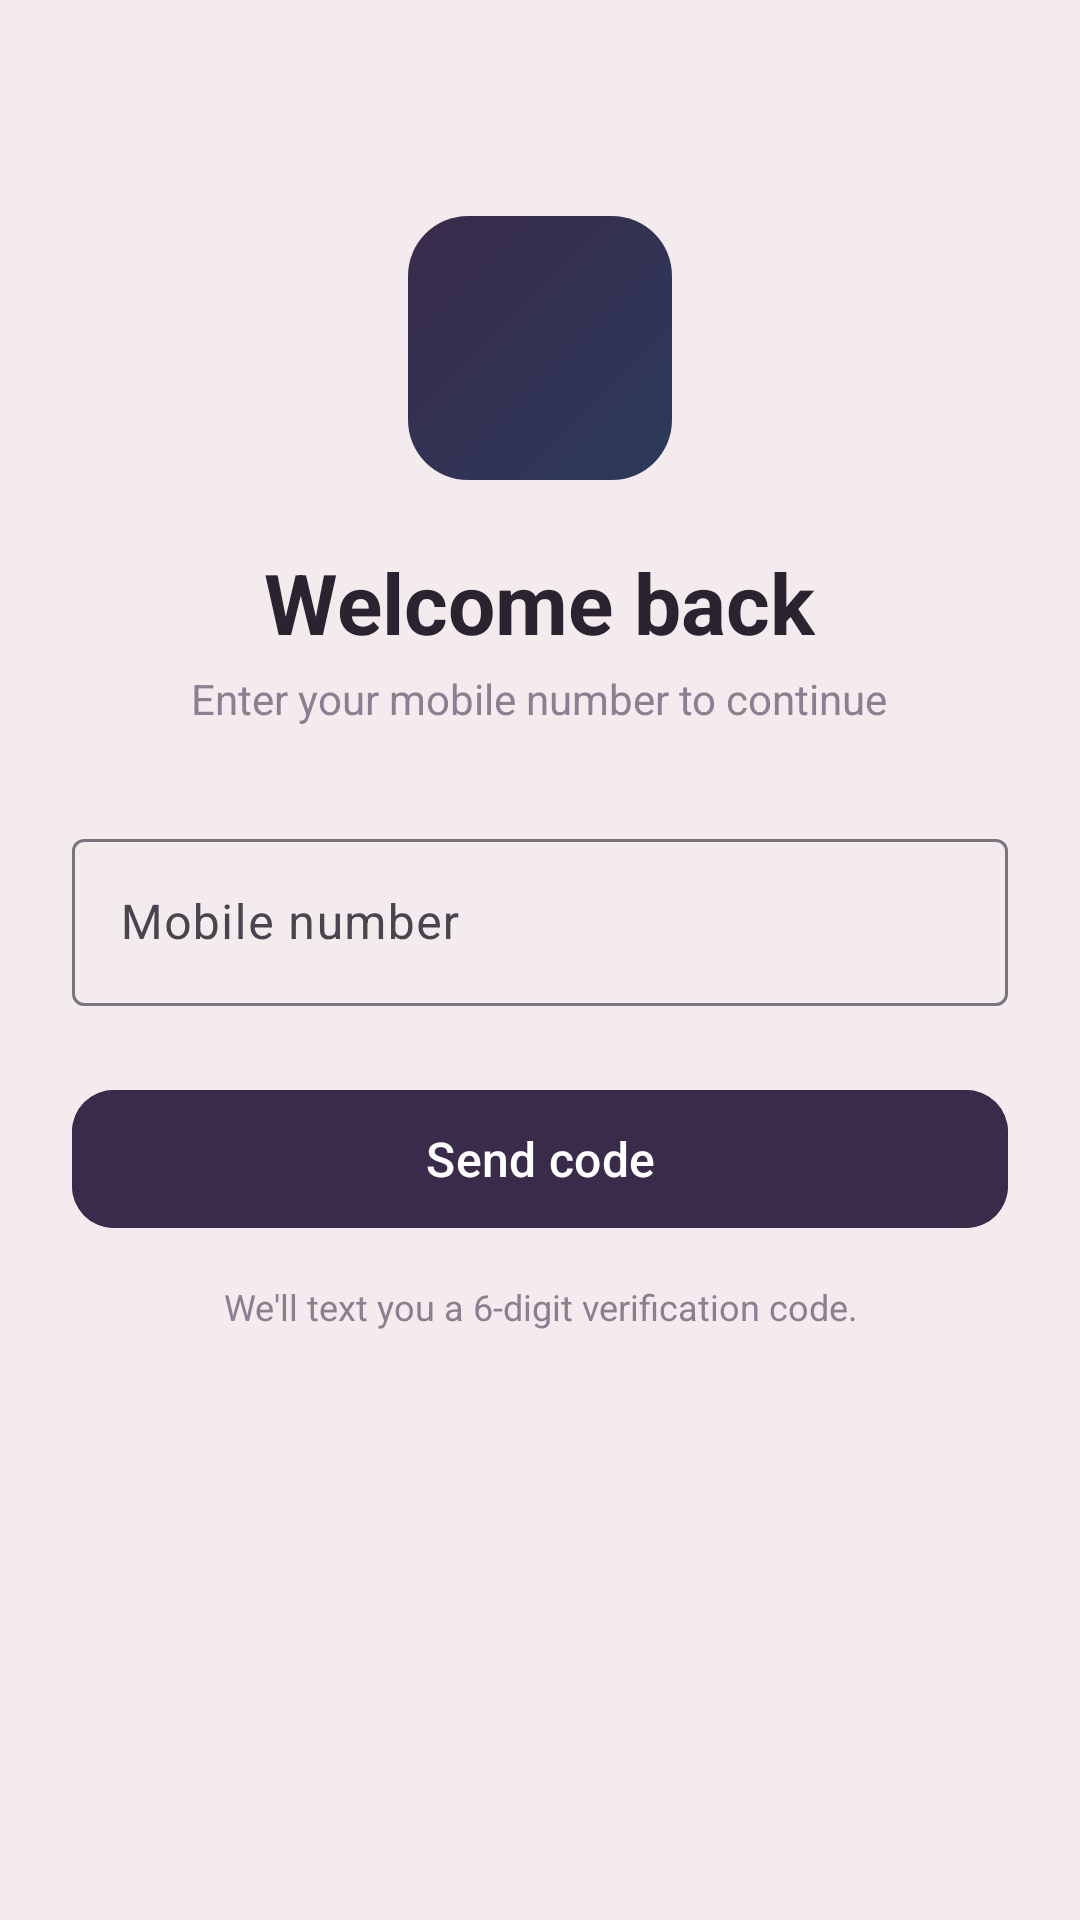

This screen was rendered from an Android layout file. Write that file and the resources it references.
<!-- AndroidManifest.xml: application theme Theme.MyApplication -->
<!-- res/layout/activity_login.xml -->
<?xml version="1.0" encoding="utf-8"?>
<ViewFlipper xmlns:android="http://schemas.android.com/apk/res/android"
    xmlns:app="http://schemas.android.com/apk/res-auto"
    android:id="@+id/login_flipper"
    android:layout_width="match_parent"
    android:layout_height="match_parent"
    android:background="@color/app_bg">

    
    <ScrollView
        android:layout_width="match_parent"
        android:layout_height="match_parent"
        android:fillViewport="true"
        android:scrollbars="none">

        <LinearLayout
            android:layout_width="match_parent"
            android:layout_height="wrap_content"
            android:orientation="vertical"
            android:padding="24dp">

            <ImageView
                android:layout_width="88dp"
                android:layout_height="88dp"
                android:layout_gravity="center_horizontal"
                android:layout_marginTop="48dp"
                android:background="@drawable/bg_balance_gradient"
                android:contentDescription="@string/app_name"
                android:padding="20dp"
                android:src="@drawable/dollar" />

            <TextView
                android:layout_width="wrap_content"
                android:layout_height="wrap_content"
                android:layout_gravity="center_horizontal"
                android:layout_marginTop="22dp"
                android:text="@string/welcome_back"
                android:textColor="@color/ink"
                android:textSize="28sp"
                android:textStyle="bold" />

            <TextView
                android:layout_width="wrap_content"
                android:layout_height="wrap_content"
                android:layout_gravity="center_horizontal"
                android:layout_marginTop="4dp"
                android:text="@string/enter_mobile"
                android:textColor="@color/ink_soft"
                android:textSize="14sp" />

            <com.google.android.material.textfield.TextInputLayout
                android:id="@+id/tilPhone"
                style="@style/Widget.Material3.TextInputLayout.OutlinedBox"
                android:layout_width="match_parent"
                android:layout_height="wrap_content"
                android:layout_marginTop="32dp"
                android:hint="@string/mobile_number"
                app:prefixText="@string/country_code">

                <com.google.android.material.textfield.TextInputEditText
                    android:id="@+id/etPhone"
                    android:layout_width="match_parent"
                    android:layout_height="wrap_content"
                    android:inputType="phone" />
            </com.google.android.material.textfield.TextInputLayout>

            <com.google.android.material.button.MaterialButton
                android:id="@+id/btnSendCode"
                android:layout_width="match_parent"
                android:layout_height="54dp"
                android:layout_marginTop="24dp"
                android:backgroundTint="@color/plum"
                android:text="@string/send_code"
                android:textSize="16sp"
                app:cornerRadius="14dp" />

            <TextView
                android:layout_width="match_parent"
                android:layout_height="wrap_content"
                android:layout_marginTop="14dp"
                android:gravity="center"
                android:text="@string/otp_note"
                android:textColor="@color/ink_soft"
                android:textSize="12sp" />
        </LinearLayout>
    </ScrollView>

    
    <ScrollView
        android:layout_width="match_parent"
        android:layout_height="match_parent"
        android:fillViewport="true"
        android:scrollbars="none">

        <LinearLayout
            android:layout_width="match_parent"
            android:layout_height="wrap_content"
            android:orientation="vertical"
            android:padding="24dp">

            <FrameLayout
                android:id="@+id/otp_back"
                android:layout_width="42dp"
                android:layout_height="42dp"
                android:layout_marginTop="8dp"
                android:background="@drawable/bg_round14"
                android:elevation="2dp">

                <ImageView
                    android:layout_width="20dp"
                    android:layout_height="20dp"
                    android:layout_gravity="center"
                    android:contentDescription="@string/change_number"
                    android:src="@drawable/ic_arrow_back"
                    app:tint="@color/plum" />
            </FrameLayout>

            <TextView
                android:layout_width="wrap_content"
                android:layout_height="wrap_content"
                android:layout_marginTop="24dp"
                android:text="@string/enter_code_title"
                android:textColor="@color/ink"
                android:textSize="28sp"
                android:textStyle="bold" />

            <TextView
                android:id="@+id/otp_subtitle"
                android:layout_width="wrap_content"
                android:layout_height="wrap_content"
                android:layout_marginTop="4dp"
                android:textColor="@color/ink_soft"
                android:textSize="14sp" />

            <com.google.android.material.textfield.TextInputLayout
                android:id="@+id/tilOtp"
                style="@style/Widget.Material3.TextInputLayout.OutlinedBox"
                android:layout_width="match_parent"
                android:layout_height="wrap_content"
                android:layout_marginTop="30dp"
                android:hint="@string/otp_hint">

                <com.google.android.material.textfield.TextInputEditText
                    android:id="@+id/etOtp"
                    android:layout_width="match_parent"
                    android:layout_height="wrap_content"
                    android:gravity="center"
                    android:inputType="number"
                    android:letterSpacing="0.5"
                    android:maxLength="6"
                    android:textSize="22sp" />
            </com.google.android.material.textfield.TextInputLayout>

            <com.google.android.material.button.MaterialButton
                android:id="@+id/btnVerify"
                android:layout_width="match_parent"
                android:layout_height="54dp"
                android:layout_marginTop="24dp"
                android:backgroundTint="@color/plum"
                android:text="@string/verify"
                android:textSize="16sp"
                app:cornerRadius="14dp" />

            <TextView
                android:id="@+id/tvResend"
                android:layout_width="match_parent"
                android:layout_height="wrap_content"
                android:layout_marginTop="16dp"
                android:gravity="center"
                android:padding="8dp"
                android:text="@string/resend_code"
                android:textColor="@color/plum"
                android:textSize="14sp"
                android:textStyle="bold" />
        </LinearLayout>
    </ScrollView>

</ViewFlipper>
<!-- resources referenced by this layout -->
<resources>
  <color name="app_bg">#F4EBEE</color>
  <color name="ink">#2A2431</color>
  <color name="ink_soft">#8A8090</color>
  <color name="plum">#3A2B4A</color>
  <!-- drawable bg_balance_gradient (drawable) -->
  <?xml version="1.0" encoding="utf-8"?>
  <shape xmlns:android="http://schemas.android.com/apk/res/android">
      <gradient
          android:angle="315"
          android:startColor="@color/plum"
          android:endColor="@color/navy" />
      <corners android:radius="20dp" />
  </shape>
  <string name="app_name">My Bank</string>
  <string name="change_number">Change number</string>
  <string name="country_code">+880</string>
  <string name="enter_code_title">Enter the code</string>
  <string name="enter_mobile">Enter your mobile number to continue</string>
  <string name="mobile_number">Mobile number</string>
  <string name="otp_hint">6-digit code</string>
  <string name="otp_note">We\'ll text you a 6-digit verification code.</string>
  <string name="resend_code">Resend code</string>
  <string name="send_code">Send code</string>
  <string name="verify">Verify</string>
  <string name="welcome_back">Welcome back</string>
  <style name="Theme.MyApplication" parent="Base.Theme.MyApplication" />
  <color name="navy">#2B3A5B</color>
  <style name="Base.Theme.MyApplication" parent="Theme.Material3.DayNight.NoActionBar">
          <item name="colorPrimary">@color/plum</item>
          <item name="colorOnPrimary">@color/white</item>
          <item name="colorPrimaryContainer">@color/lite_bg</item>
          <item name="colorOnPrimaryContainer">@color/plum</item>
          <item name="android:statusBarColor">@color/app_bg</item>
          <item name="android:windowLightStatusBar">true</item>
          <item name="android:windowBackground">@color/app_bg</item>
      </style>
  <color name="white">#FFFFFFFF</color>
  <color name="lite_bg">#EFE4EA</color>
</resources>
